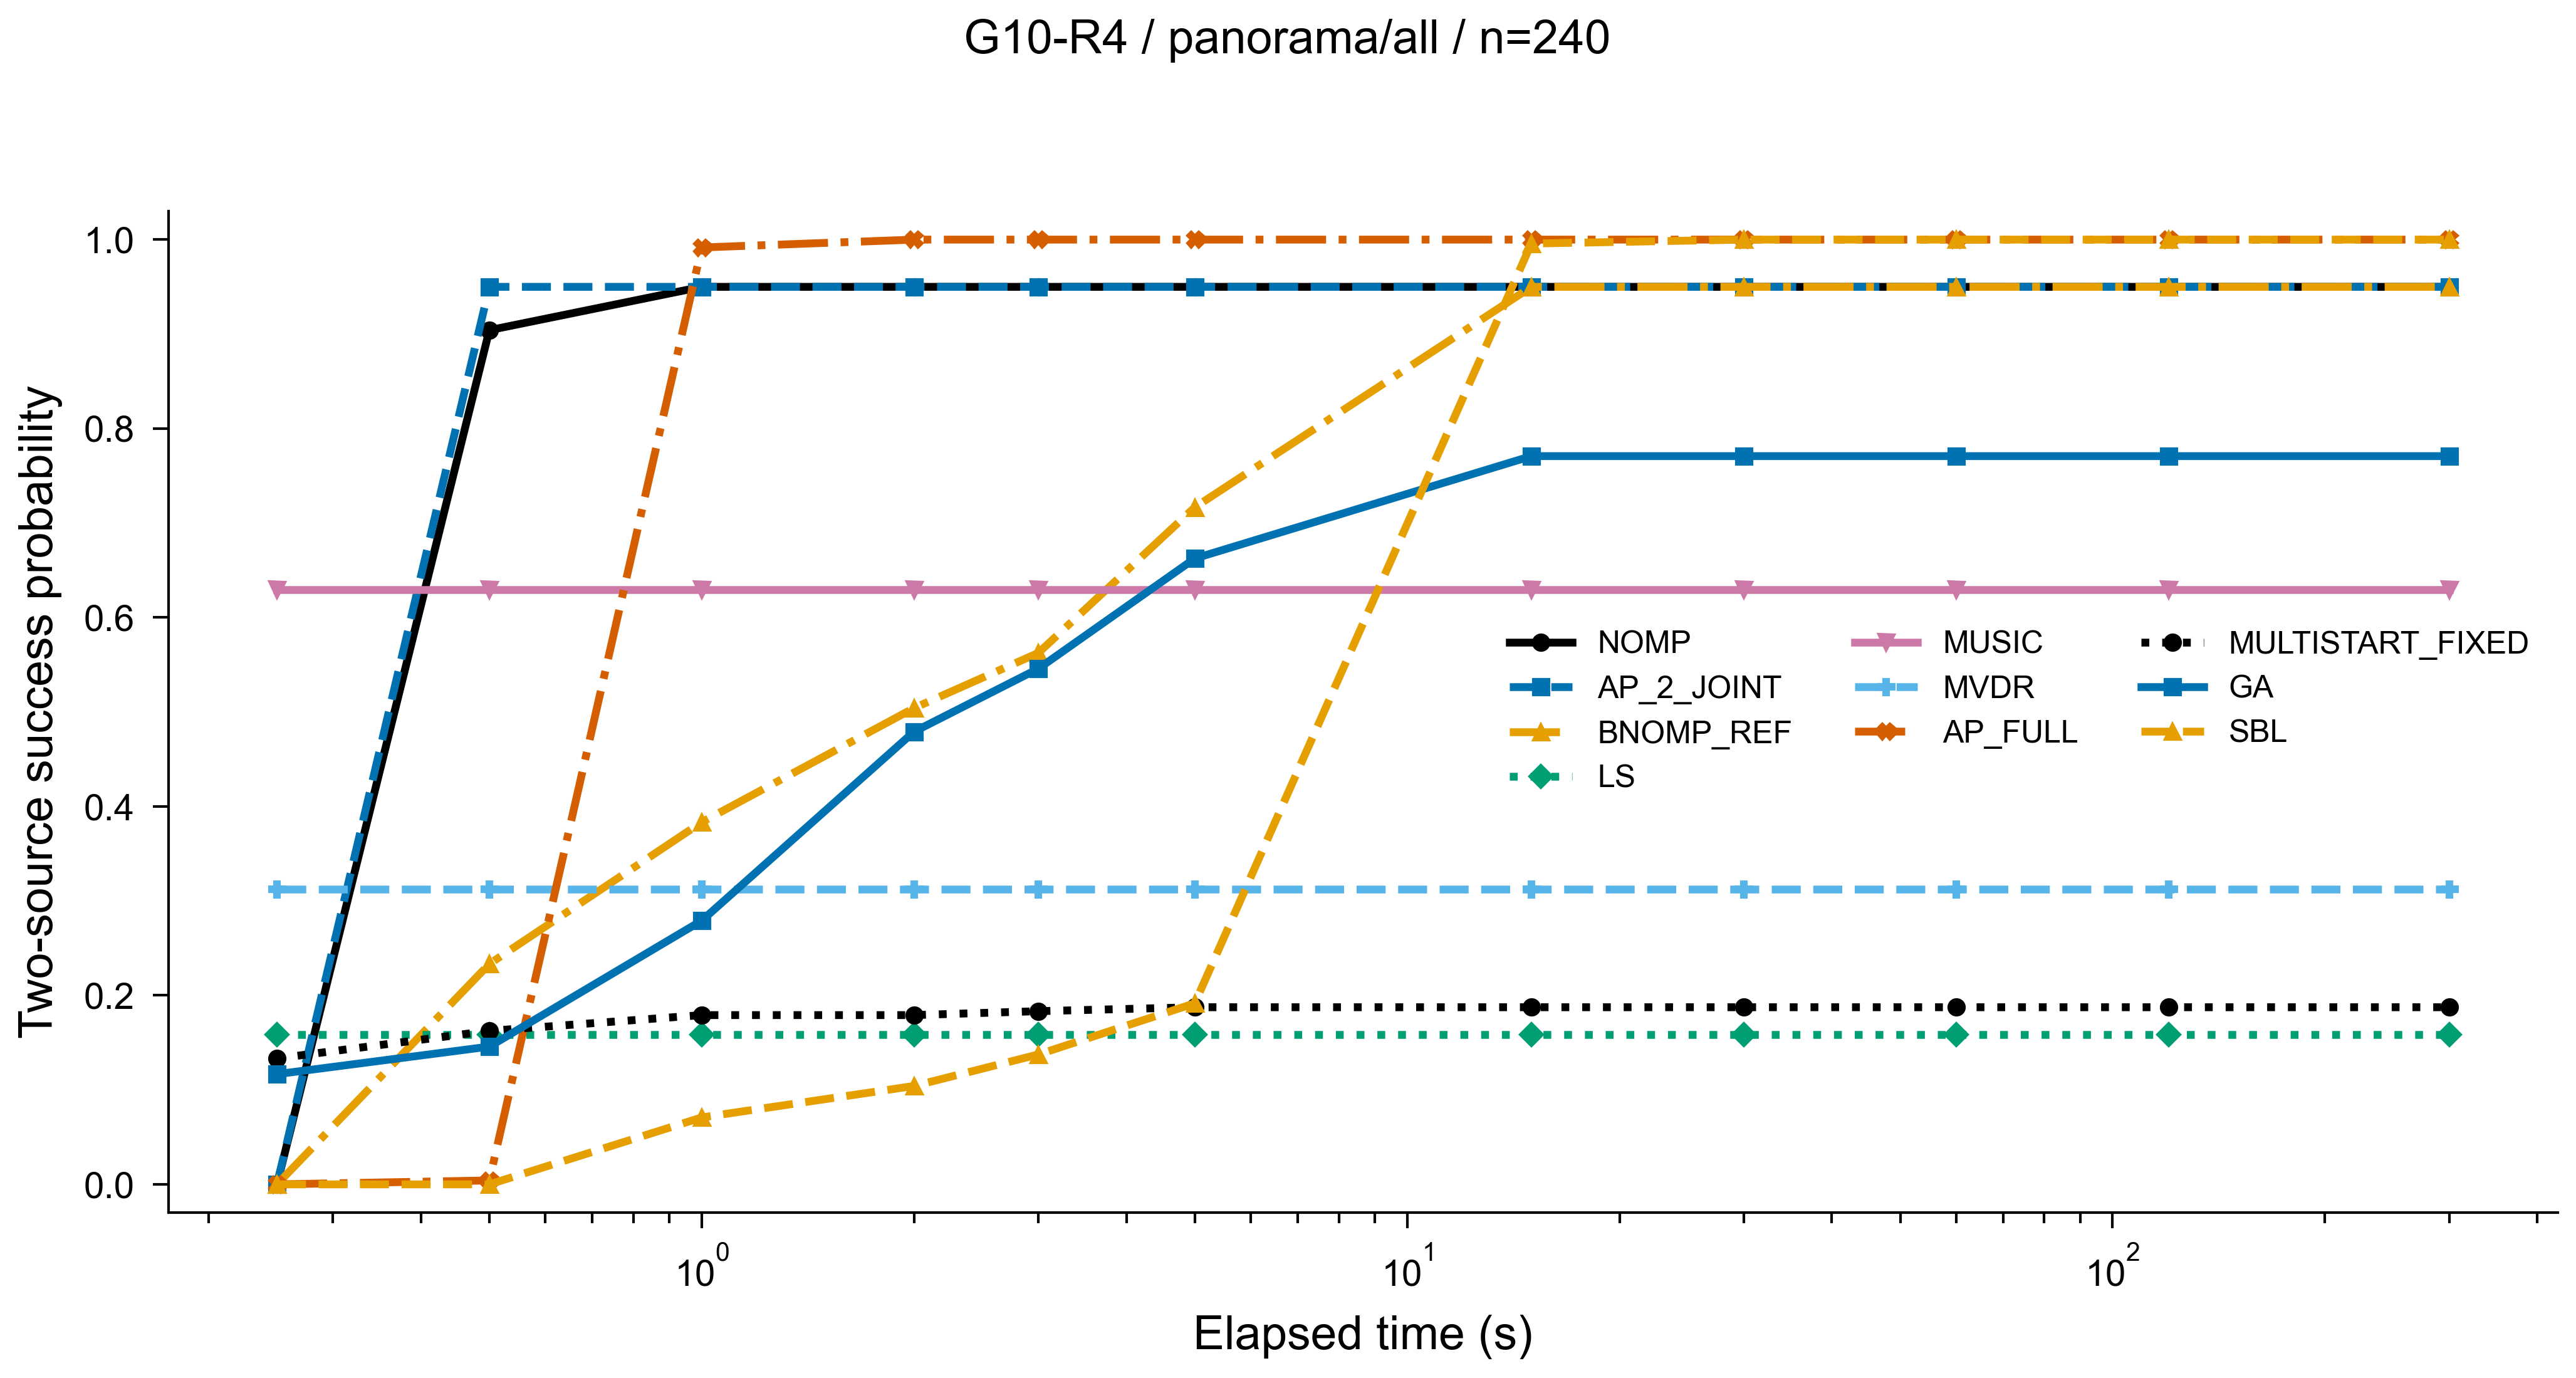

Values plotted in this chart, from the file beside it:
method, seconds, both20, n
NOMP, 0.25, 0.0, 240
NOMP, 0.5, 0.9042, 240
NOMP, 1.0, 0.95, 240
NOMP, 2.0, 0.95, 240
NOMP, 3.0, 0.95, 240
NOMP, 5.0, 0.95, 240
NOMP, 15.0, 0.95, 240
NOMP, 30.0, 0.95, 240
NOMP, 60.0, 0.95, 240
NOMP, 120.0, 0.95, 240
NOMP, 300.0, 0.95, 240
AP_2_JOINT, 0.25, 0.0, 240
AP_2_JOINT, 0.5, 0.95, 240
AP_2_JOINT, 1.0, 0.95, 240
AP_2_JOINT, 2.0, 0.95, 240
AP_2_JOINT, 3.0, 0.95, 240
AP_2_JOINT, 5.0, 0.95, 240
AP_2_JOINT, 15.0, 0.95, 240
AP_2_JOINT, 30.0, 0.95, 240
AP_2_JOINT, 60.0, 0.95, 240
AP_2_JOINT, 120.0, 0.95, 240
AP_2_JOINT, 300.0, 0.95, 240
BNOMP_REF, 0.25, 0.0, 240
BNOMP_REF, 0.5, 0.2333, 240
BNOMP_REF, 1.0, 0.3833, 240
BNOMP_REF, 2.0, 0.5042, 240
BNOMP_REF, 3.0, 0.5625, 240
BNOMP_REF, 5.0, 0.7167, 240
BNOMP_REF, 15.0, 0.95, 240
BNOMP_REF, 30.0, 0.95, 240
BNOMP_REF, 60.0, 0.95, 240
BNOMP_REF, 120.0, 0.95, 240
BNOMP_REF, 300.0, 0.95, 240
LS, 0.25, 0.1583, 240
LS, 0.5, 0.1583, 240
LS, 1.0, 0.1583, 240
LS, 2.0, 0.1583, 240
LS, 3.0, 0.1583, 240
LS, 5.0, 0.1583, 240
LS, 15.0, 0.1583, 240
LS, 30.0, 0.1583, 240
LS, 60.0, 0.1583, 240
LS, 120.0, 0.1583, 240
LS, 300.0, 0.1583, 240
MUSIC, 0.25, 0.6292, 240
MUSIC, 0.5, 0.6292, 240
MUSIC, 1.0, 0.6292, 240
MUSIC, 2.0, 0.6292, 240
MUSIC, 3.0, 0.6292, 240
MUSIC, 5.0, 0.6292, 240
MUSIC, 15.0, 0.6292, 240
MUSIC, 30.0, 0.6292, 240
MUSIC, 60.0, 0.6292, 240
MUSIC, 120.0, 0.6292, 240
MUSIC, 300.0, 0.6292, 240
MVDR, 0.25, 0.3125, 240
MVDR, 0.5, 0.3125, 240
MVDR, 1.0, 0.3125, 240
MVDR, 2.0, 0.3125, 240
MVDR, 3.0, 0.3125, 240
... 50 more rows
